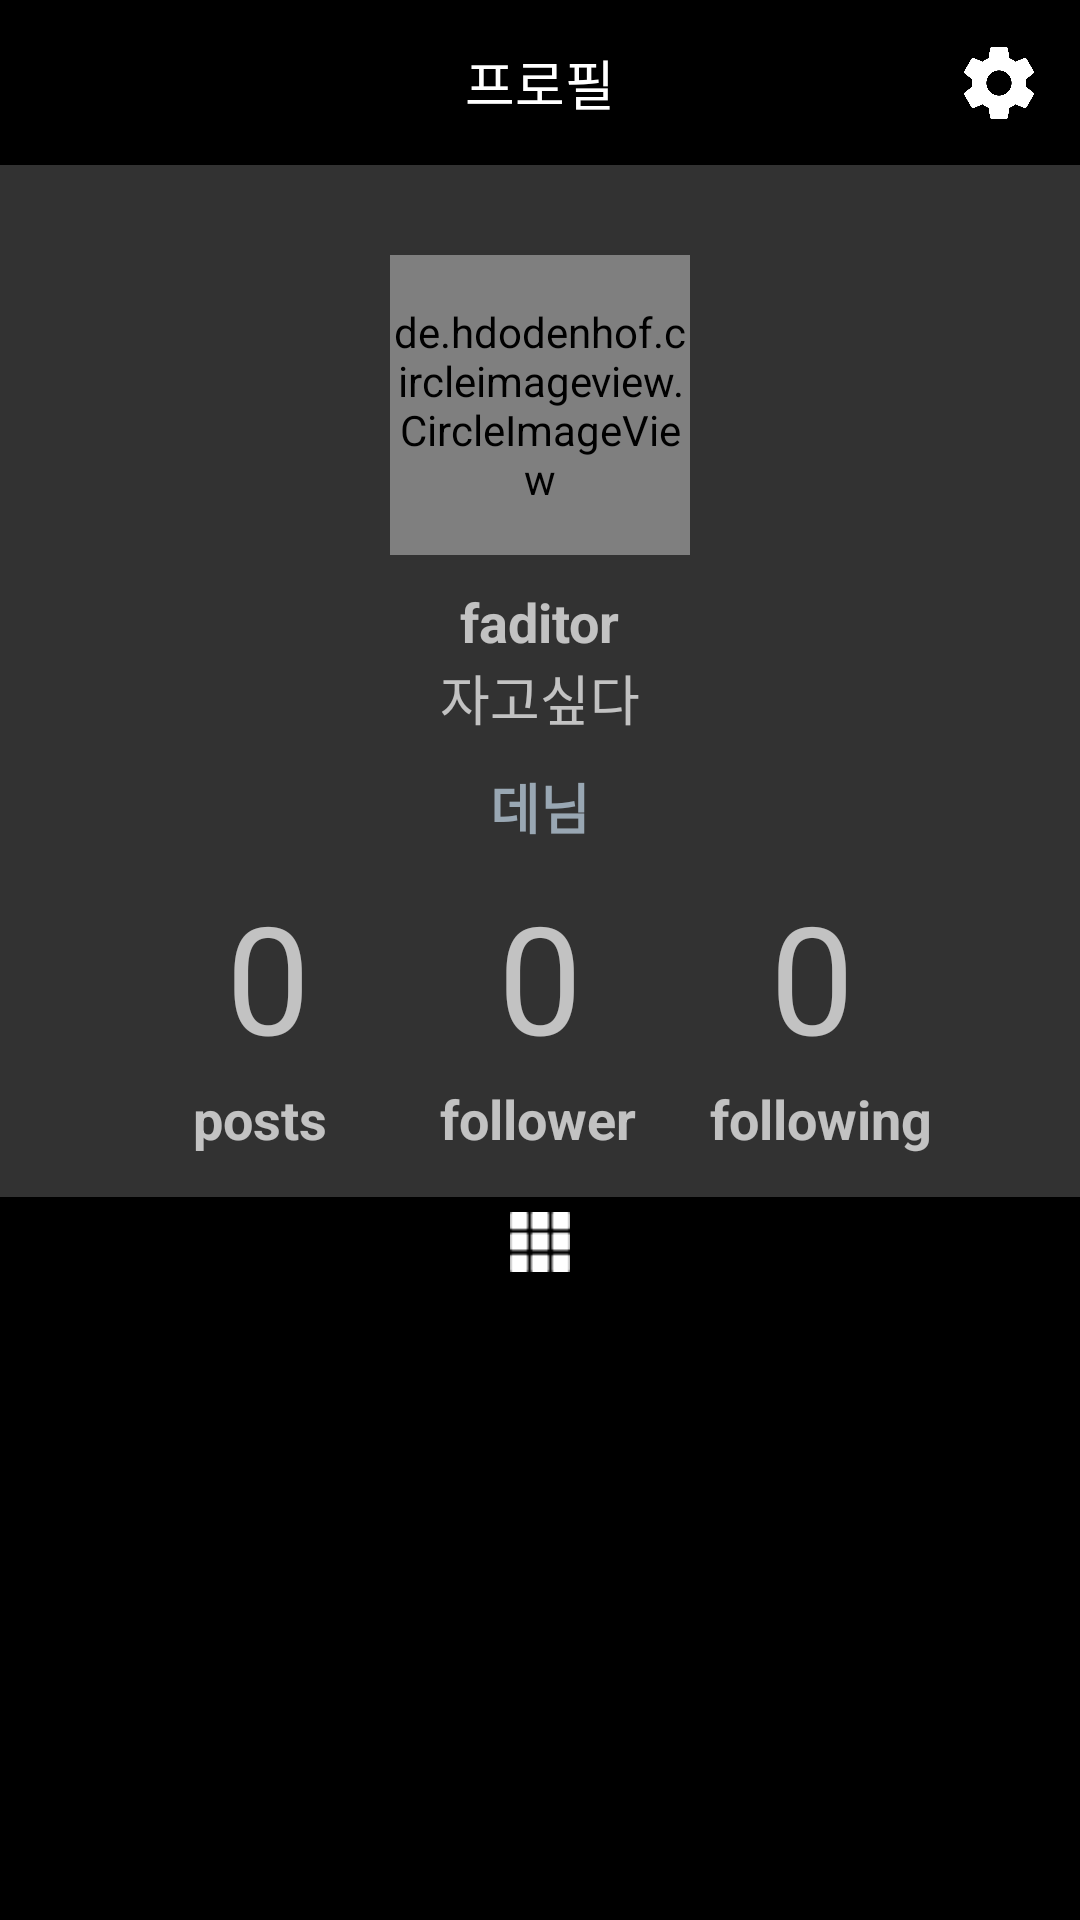

Write the Android layout XML for this screen, with the resource values it uses.
<!-- AndroidManifest.xml: application theme Theme.AppCompat.NoActionBar -->
<!-- res/layout/activity_profile.xml -->
<?xml version="1.0" encoding="utf-8"?>
<androidx.constraintlayout.widget.ConstraintLayout
    xmlns:android="http://schemas.android.com/apk/res/android"
    xmlns:app="http://schemas.android.com/apk/res-auto"
    xmlns:tools="http://schemas.android.com/tools"
    android:layout_width="match_parent"
    android:layout_height="match_parent">

    <androidx.constraintlayout.widget.ConstraintLayout
        android:id="@+id/constraintLayout5"
        android:layout_width="match_parent"
        android:layout_height="55dp"
        android:background="#000000"
        android:minHeight="?attr/actionBarSize"
        android:theme="?attr/actionBarTheme"
        app:layout_constraintEnd_toEndOf="parent"
        app:layout_constraintHorizontal_bias="1.0"
        app:layout_constraintStart_toStartOf="parent"
        app:layout_constraintTop_toTopOf="parent">

        <TextView
            android:id="@+id/title"
            android:layout_width="wrap_content"
            android:layout_height="wrap_content"
            android:layout_gravity="center"
            android:text="프로필"
            android:textColor="#FFFFFF"
            android:textSize="18sp"
            app:layout_constraintBottom_toBottomOf="parent"
            app:layout_constraintEnd_toEndOf="parent"
            app:layout_constraintStart_toStartOf="parent"
            app:layout_constraintTop_toTopOf="parent"
            tools:layout_editor_absoluteY="16dp" />

        <ImageButton
            android:id="@+id/setting"
            android:layout_width="24dp"
            android:layout_height="24dp"
            android:layout_marginEnd="15dp"
            android:layout_marginRight="15dp"
            android:background="@android:color/transparent"
            android:scaleType="fitXY"
            app:layout_constraintBottom_toBottomOf="parent"
            app:layout_constraintEnd_toEndOf="parent"
            app:layout_constraintTop_toTopOf="parent"
            app:srcCompat="@drawable/setting" />

    </androidx.constraintlayout.widget.ConstraintLayout>

    <LinearLayout
        android:id="@+id/linearLayout3"
        android:layout_width="match_parent"
        android:layout_height="wrap_content"
        android:background="#323232"
        android:orientation="vertical"
        app:layout_constraintEnd_toEndOf="parent"
        app:layout_constraintStart_toStartOf="parent"
        app:layout_constraintTop_toBottomOf="@+id/constraintLayout5">

        <de.hdodenhof.circleimageview.CircleImageView
            android:id="@+id/account_iv_profile"
            android:layout_width="100dp"
            android:layout_height="100dp"
            android:layout_gravity="center"
            android:layout_marginTop="30dp"
            android:src="@drawable/basic_profile" />

        <TextView
            android:id="@+id/user_name"
            android:layout_width="wrap_content"
            android:layout_height="wrap_content"
            android:layout_gravity="center"
            android:layout_marginTop="10dp"
            android:text="@string/user_name"
            android:textSize="18sp"
            android:textStyle="bold" />

        <TextView
            android:id="@+id/info"
            android:layout_width="wrap_content"
            android:layout_height="wrap_content"
            android:layout_gravity="center"
            android:text="@string/user_info"
            android:textSize="18sp" />

        <LinearLayout
            android:layout_width="match_parent"
            android:layout_height="match_parent"
            android:layout_marginTop="10dp"
            android:orientation="horizontal">
            <View
                android:layout_width="0dp"
                android:layout_height="0dp"
                android:layout_weight="1" />
            <TextView
                android:id="@+id/like_fashion"
                android:layout_width="wrap_content"
                android:layout_height="wrap_content"
                android:layout_gravity="center"
                android:foregroundGravity="center"
                android:gravity="center"
                android:text="@string/f2"
                android:textColor="@color/basic"
                android:textSize="18sp"
                android:textStyle="bold" />
            <View
                android:layout_width="0dp"
                android:layout_height="0dp"
                android:layout_weight="1" />

        </LinearLayout>

        <LinearLayout
            android:layout_width="match_parent"
            android:layout_height="match_parent"
            android:layout_marginTop="10dp"
            android:orientation="horizontal">

            <TextView
                android:id="@+id/account_tv_posts_count"
                android:layout_width="wrap_content"
                android:layout_height="wrap_content"
                android:layout_marginEnd="25dp"
                android:layout_marginRight="25dp"
                android:layout_weight="1"
                android:gravity="right"
                android:text="@string/count_0"
                android:textSize="50sp" />

            <TextView
                android:id="@+id/account_tv_follower_count"
                android:layout_width="wrap_content"
                android:layout_height="wrap_content"
                android:layout_weight="1"
                android:gravity="center"
                android:text="@string/count_0"
                android:textSize="50sp" />

            <TextView
                android:id="@+id/account_tv_following_count"
                android:layout_width="wrap_content"
                android:layout_height="wrap_content"
                android:layout_marginLeft="25dp"
                android:layout_weight="1"
                android:gravity="start"
                android:text="@string/count_0"
                android:textSize="50sp" />
        </LinearLayout>

        <LinearLayout
            android:layout_width="match_parent"
            android:layout_height="match_parent"
            android:layout_marginTop="2dp"
            android:layout_marginBottom="10dp"
            android:orientation="horizontal">

            <TextView
                android:id="@+id/tv1"
                android:layout_width="wrap_content"
                android:layout_height="wrap_content"
                android:layout_marginStart="15dp"
                android:layout_marginLeft="15dp"
                android:layout_marginEnd="13dp"
                android:layout_marginRight="13dp"
                android:layout_weight="1"
                android:gravity="right"
                android:text="@string/post"
                android:textSize="18sp"
                android:textStyle="bold" />

            <TextView
                android:id="@+id/tv2"
                android:layout_width="wrap_content"
                android:layout_height="wrap_content"
                android:layout_weight="1"
                android:gravity="center"
                android:text="@string/follower"
                android:textSize="18sp"
                android:textStyle="bold" />

            <TextView
                android:id="@+id/tv3"
                android:layout_width="wrap_content"
                android:layout_height="wrap_content"
                android:layout_weight="1"
                android:gravity="start"
                android:text="@string/following"
                android:textSize="18sp"
                android:textStyle="bold" />
        </LinearLayout>

        <Button
            android:id="@+id/account_btn_follow_signout"
            android:layout_width="match_parent"
            android:layout_height="match_parent"
            android:layout_marginStart="10dp"
            android:layout_marginLeft="5dp"
            android:layout_marginEnd="10dp"
            android:layout_marginRight="10dp"
            android:layout_marginBottom="15dp"
            android:text="@string/follow"
            android:textSize="18sp" />
    </LinearLayout>

    <LinearLayout
        android:id="@+id/linearLayout2"
        android:layout_width="match_parent"
        android:layout_height="300dp"
        android:background="#000000"
        android:orientation="vertical"
        app:layout_constraintBottom_toBottomOf="parent"
        app:layout_constraintEnd_toEndOf="parent"
        app:layout_constraintStart_toStartOf="parent"
        app:layout_constraintTop_toBottomOf="@+id/linearLayout3">

        <ImageView
            android:id="@+id/imageView4"
            android:layout_width="match_parent"
            android:layout_height="20dp"
            android:layout_marginTop="5dp"
            android:layout_marginBottom="5dp"
            app:srcCompat="@drawable/grid" />

        <androidx.recyclerview.widget.RecyclerView
            android:id="@+id/account_recyclerview"
            android:layout_width="match_parent"
            android:layout_height="match_parent"
            app:layout_constraintTop_toBottomOf="@+id/linearLayout3">

        </androidx.recyclerview.widget.RecyclerView>

    </LinearLayout>

</androidx.constraintlayout.widget.ConstraintLayout>
<!-- resources referenced by this layout -->
<resources>
  <color name="basic">#99A7B3</color>
  <!-- drawable basic_profile: png bitmap (drawable, 57231 bytes) -->
  <!-- drawable grid: png bitmap (drawable-v24, 580 bytes) -->
  <!-- drawable setting: png bitmap (drawable, 12121 bytes) -->
  <string name="count_0">0</string>
  <string name="f2">데님</string>
  <string name="follow">follow</string>
  <string name="follower">follower</string>
  <string name="following">following</string>
  <string name="post">posts  </string>
  <string name="user_info">자고싶다</string>
  <string name="user_name">faditor</string>
</resources>
